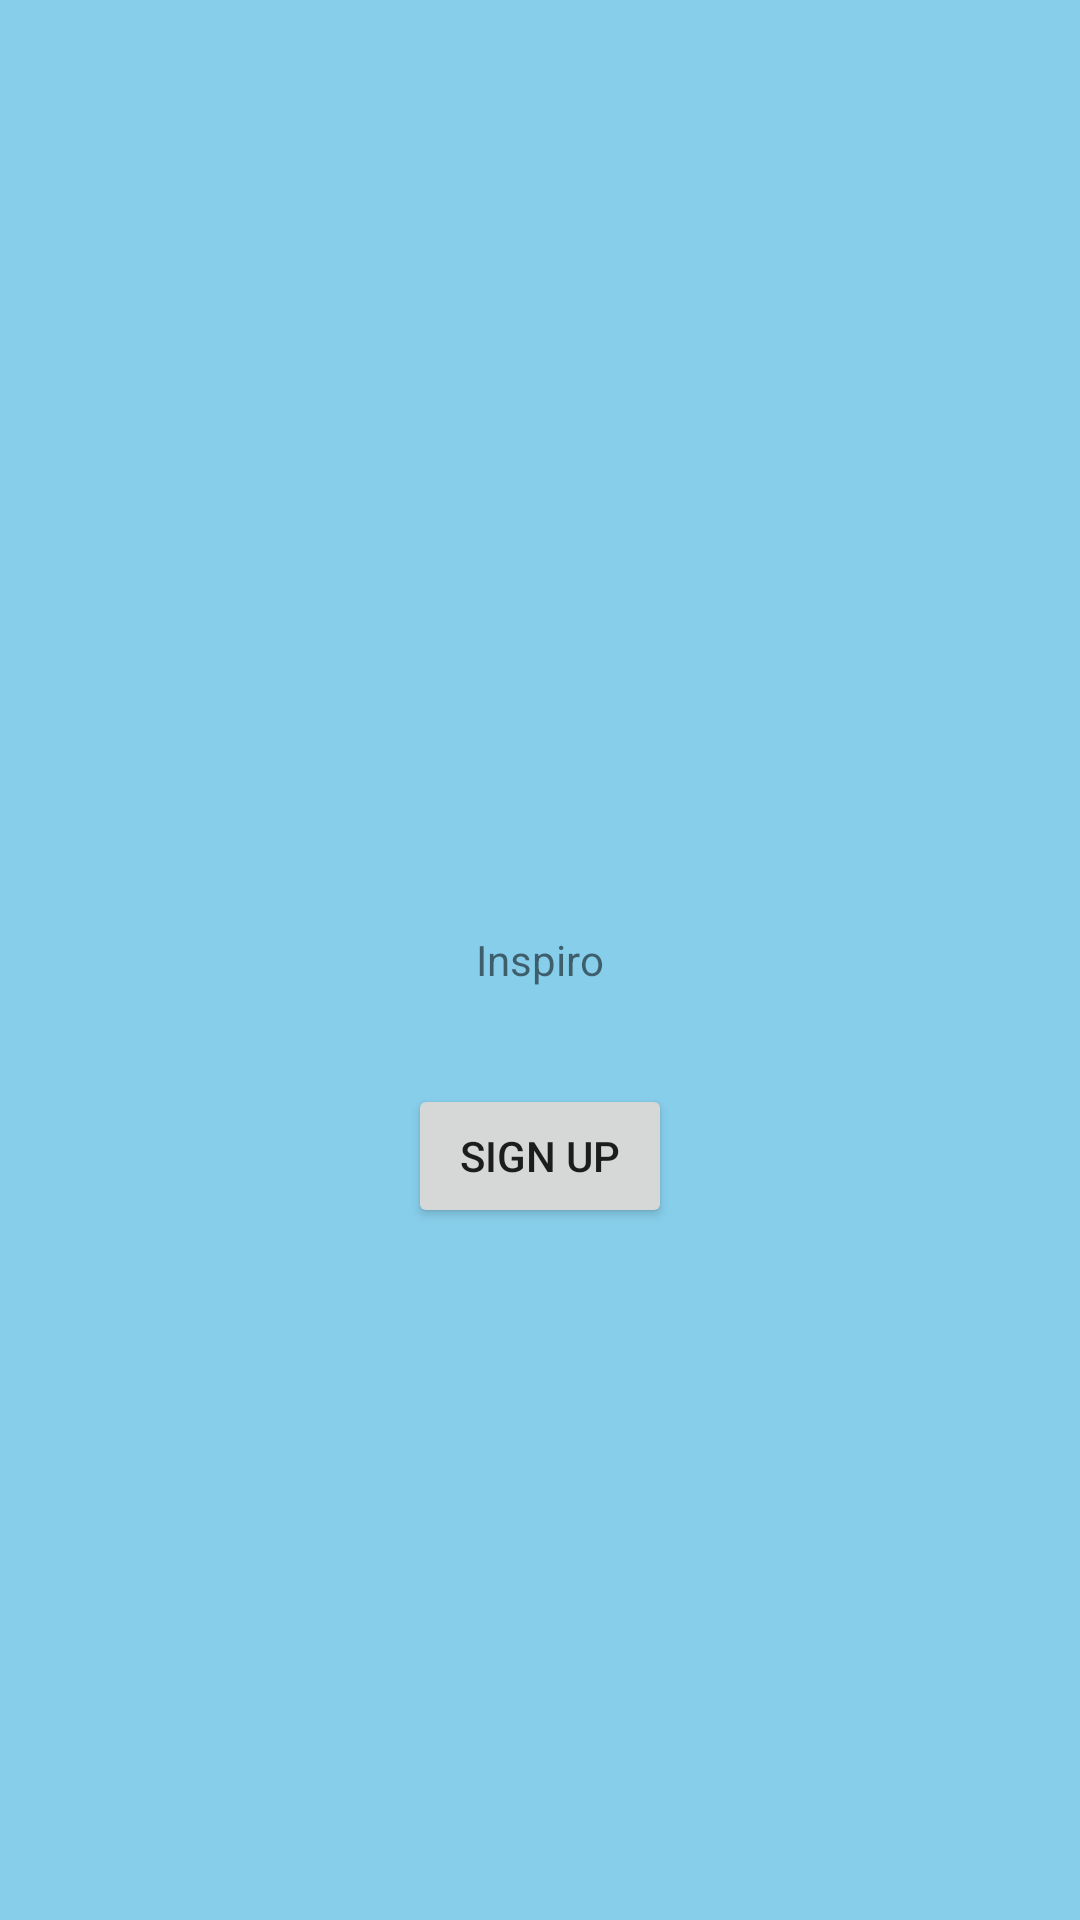

Android layout source for this screen:
<!-- AndroidManifest.xml: application theme Theme.MySignup -->
<!-- res/layout/activity_main.xml -->
<?xml version="1.0" encoding="utf-8"?>
<RelativeLayout
    xmlns:android="http://schemas.android.com/apk/res/android"
    xmlns:tools="http://schemas.android.com/tools"
    android:layout_width="match_parent"
    android:layout_height="match_parent"
    android:background="#87CEEB"
    tools:context=".MainActivity">

    <TextView
        android:id="@+id/textView"
        android:layout_width="wrap_content"
        android:layout_height="wrap_content"
        android:text="Inspiro"
        android:layout_centerInParent="true" />

    <Button
        android:id="@+id/signup"
        android:layout_width="wrap_content"
        android:layout_height="wrap_content"
        android:text="Sign up"
        android:layout_below="@id/textView"
        android:layout_centerHorizontal="true"
        android:layout_marginTop="32dp" />

</RelativeLayout>
<!-- resources referenced by this layout -->
<resources>
  <style name="Theme.MySignup" parent="Theme.MaterialComponents.DayNight.NoActionBar">
          
          <item name="colorPrimary">@color/purple_500</item>
          <item name="colorPrimaryVariant">@color/purple_700</item>
          <item name="colorOnPrimary">@color/white</item>
          
          <item name="colorSecondary">@color/teal_200</item>
          <item name="colorSecondaryVariant">@color/teal_700</item>
          <item name="colorOnSecondary">@color/black</item>
          
          <item name="android:statusBarColor">?attr/colorPrimaryVariant</item>
          
      </style>
  <!-- not gathered from this repository: default colours our renderer supplied (Android Studio template values) -->
  <color name="purple_500">#FF6200EE</color>
  <color name="purple_700">#FF3700B3</color>
  <color name="teal_200">#FF03DAC5</color>
  <color name="teal_700">#FF018786</color>
  <color name="black">#FF000000</color>
  <color name="white">#FFFFFFFF</color>
</resources>
